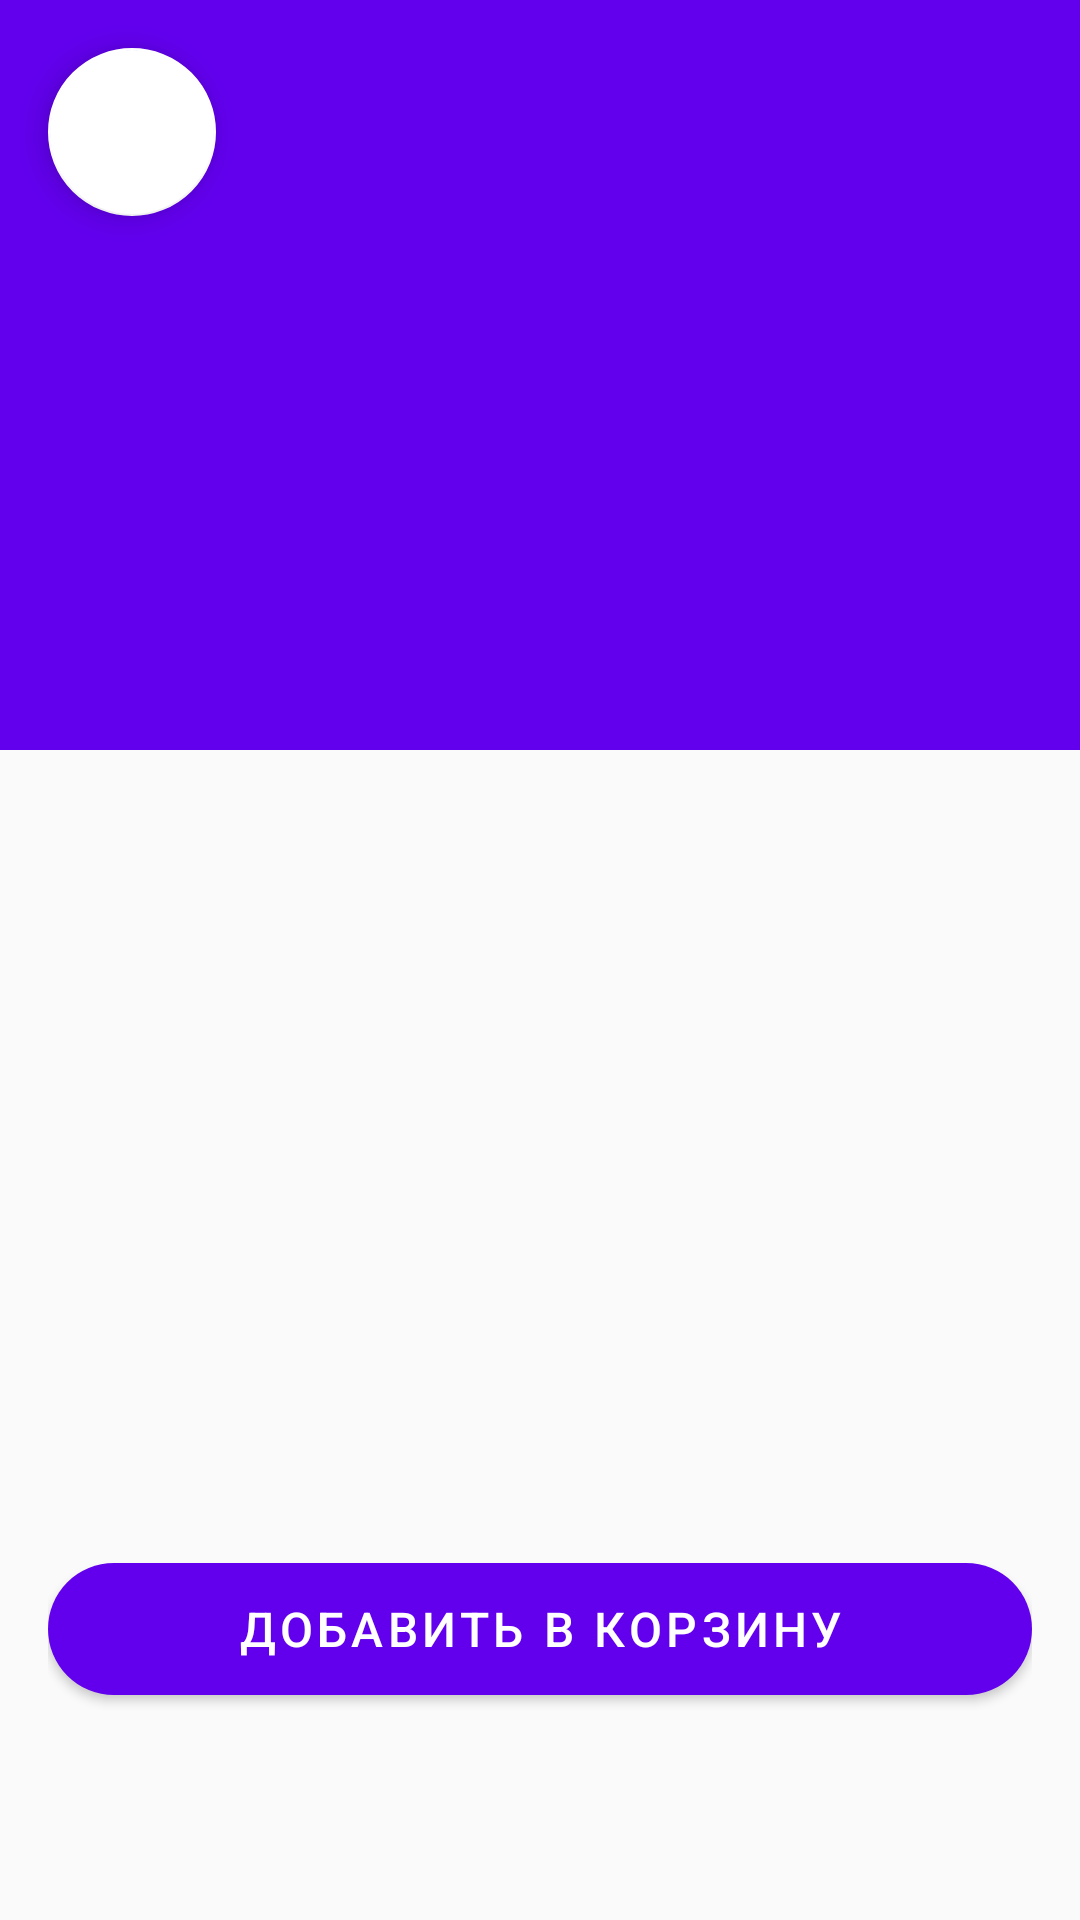

Write the Android layout XML for this screen, with the resource values it uses.
<!-- AndroidManifest.xml: application theme Theme.Restaurant -->
<!-- res/layout/fragment_dish_detail.xml -->
<?xml version="1.0" encoding="utf-8"?>
<androidx.coordinatorlayout.widget.CoordinatorLayout xmlns:android="http://schemas.android.com/apk/res/android"
    xmlns:app="http://schemas.android.com/apk/res-auto"
    android:layout_width="match_parent"
    android:layout_height="match_parent"
    android:background="#FAFAFA">

    <com.google.android.material.appbar.AppBarLayout
        android:id="@+id/appBar"
        android:layout_width="match_parent"
        android:layout_height="wrap_content"
        android:theme="@style/ThemeOverlay.MaterialComponents.Dark.ActionBar">

        <com.google.android.material.appbar.CollapsingToolbarLayout
            android:id="@+id/collapsing_toolbar"
            android:layout_width="match_parent"
            android:layout_height="250dp"
            app:contentScrim="?attr/colorPrimary"
            app:layout_scrollFlags="scroll|exitUntilCollapsed">

            <ImageView
                android:id="@+id/iv_dish"
                android:layout_width="match_parent"
                android:layout_height="match_parent"
                android:scaleType="centerCrop"
                android:contentDescription="Блюдо" />

            <androidx.appcompat.widget.Toolbar
                android:id="@+id/toolbar"
                android:layout_width="match_parent"
                android:layout_height="?attr/actionBarSize"
                app:layout_collapseMode="pin"
                app:popupTheme="@style/ThemeOverlay.MaterialComponents.Light" />

        </com.google.android.material.appbar.CollapsingToolbarLayout>
    </com.google.android.material.appbar.AppBarLayout>

    <androidx.core.widget.NestedScrollView
        android:layout_width="match_parent"
        android:layout_height="match_parent"
        app:layout_behavior="@string/appbar_scrolling_view_behavior">

        <LinearLayout
            android:layout_width="match_parent"
            android:layout_height="wrap_content"
            android:orientation="vertical"
            android:padding="16dp">

            <TextView
                android:id="@+id/tv_name"
                android:layout_width="match_parent"
                android:layout_height="wrap_content"
                android:textSize="24sp"
                android:textStyle="bold"
                android:textColor="#212121" />

            <TextView
                android:id="@+id/tv_price"
                android:layout_width="match_parent"
                android:layout_height="wrap_content"
                android:layout_marginTop="8dp"
                android:textSize="20sp"
                android:textColor="#2E7D32"
                android:textStyle="bold" />

            <TextView
                android:id="@+id/tv_rating"
                android:layout_width="wrap_content"
                android:layout_height="wrap_content"
                android:layout_marginTop="4dp"
                android:textColor="#FFB300"
                android:textSize="16sp" />

            <TextView
                android:id="@+id/tv_description"
                android:layout_width="match_parent"
                android:layout_height="wrap_content"
                android:layout_marginTop="16dp"
                android:textSize="16sp"
                android:textColor="#424242" />

            <TextView
                android:id="@+id/tv_ingredients"
                android:layout_width="match_parent"
                android:layout_height="wrap_content"
                android:layout_marginTop="16dp"
                android:textStyle="bold"
                android:textSize="16sp" />

            <TextView
                android:id="@+id/tv_allergens"
                android:layout_width="match_parent"
                android:layout_height="wrap_content"
                android:layout_marginTop="8dp"
                android:textColor="#D32F2F"
                android:textSize="15sp" />

            <TextView
                android:id="@+id/tv_calories"
                android:layout_width="match_parent"
                android:layout_height="wrap_content"
                android:layout_marginTop="8dp"
                android:textSize="15sp" />

            <com.google.android.material.button.MaterialButton
                android:id="@+id/btn_add_to_cart"
                android:layout_width="match_parent"
                android:layout_height="56dp"
                android:layout_marginTop="24dp"
                android:text="Добавить в корзину"
                android:textSize="16sp"
                app:cornerRadius="28dp"
                app:icon="@drawable/ic_add_shopping_cart"
                app:iconGravity="textStart" />

        </LinearLayout>
    </androidx.core.widget.NestedScrollView>

    
    <com.google.android.material.floatingactionbutton.FloatingActionButton
        android:id="@+id/btn_back"
        android:layout_width="wrap_content"
        android:layout_height="wrap_content"
        android:layout_gravity="top|start"
        android:layout_margin="16dp"
        android:src="@drawable/ic_arrow_back"
        app:backgroundTint="#FFFFFF"
        app:fabSize="normal" />

</androidx.coordinatorlayout.widget.CoordinatorLayout>
<!-- resources referenced by this layout -->
<resources>
  <style name="Theme.Restaurant" parent="Theme.MaterialComponents.DayNight.NoActionBar">
          
          <item name="colorPrimary">#FF6200EE</item>
          <item name="colorPrimaryVariant">#FF3700B3</item>
          <item name="colorOnPrimary">@android:color/white</item>
          <item name="colorSecondary">#FF03DAC6</item>
          <item name="colorSecondaryVariant">#FF018786</item>
          <item name="colorOnSecondary">@android:color/black</item>
  
          
          <item name="android:statusBarColor">@android:color/transparent</item>
  
          
          <item name="android:windowTranslucentStatus">true</item>
          <item name="android:fitsSystemWindows">true</item>
      </style>
</resources>
